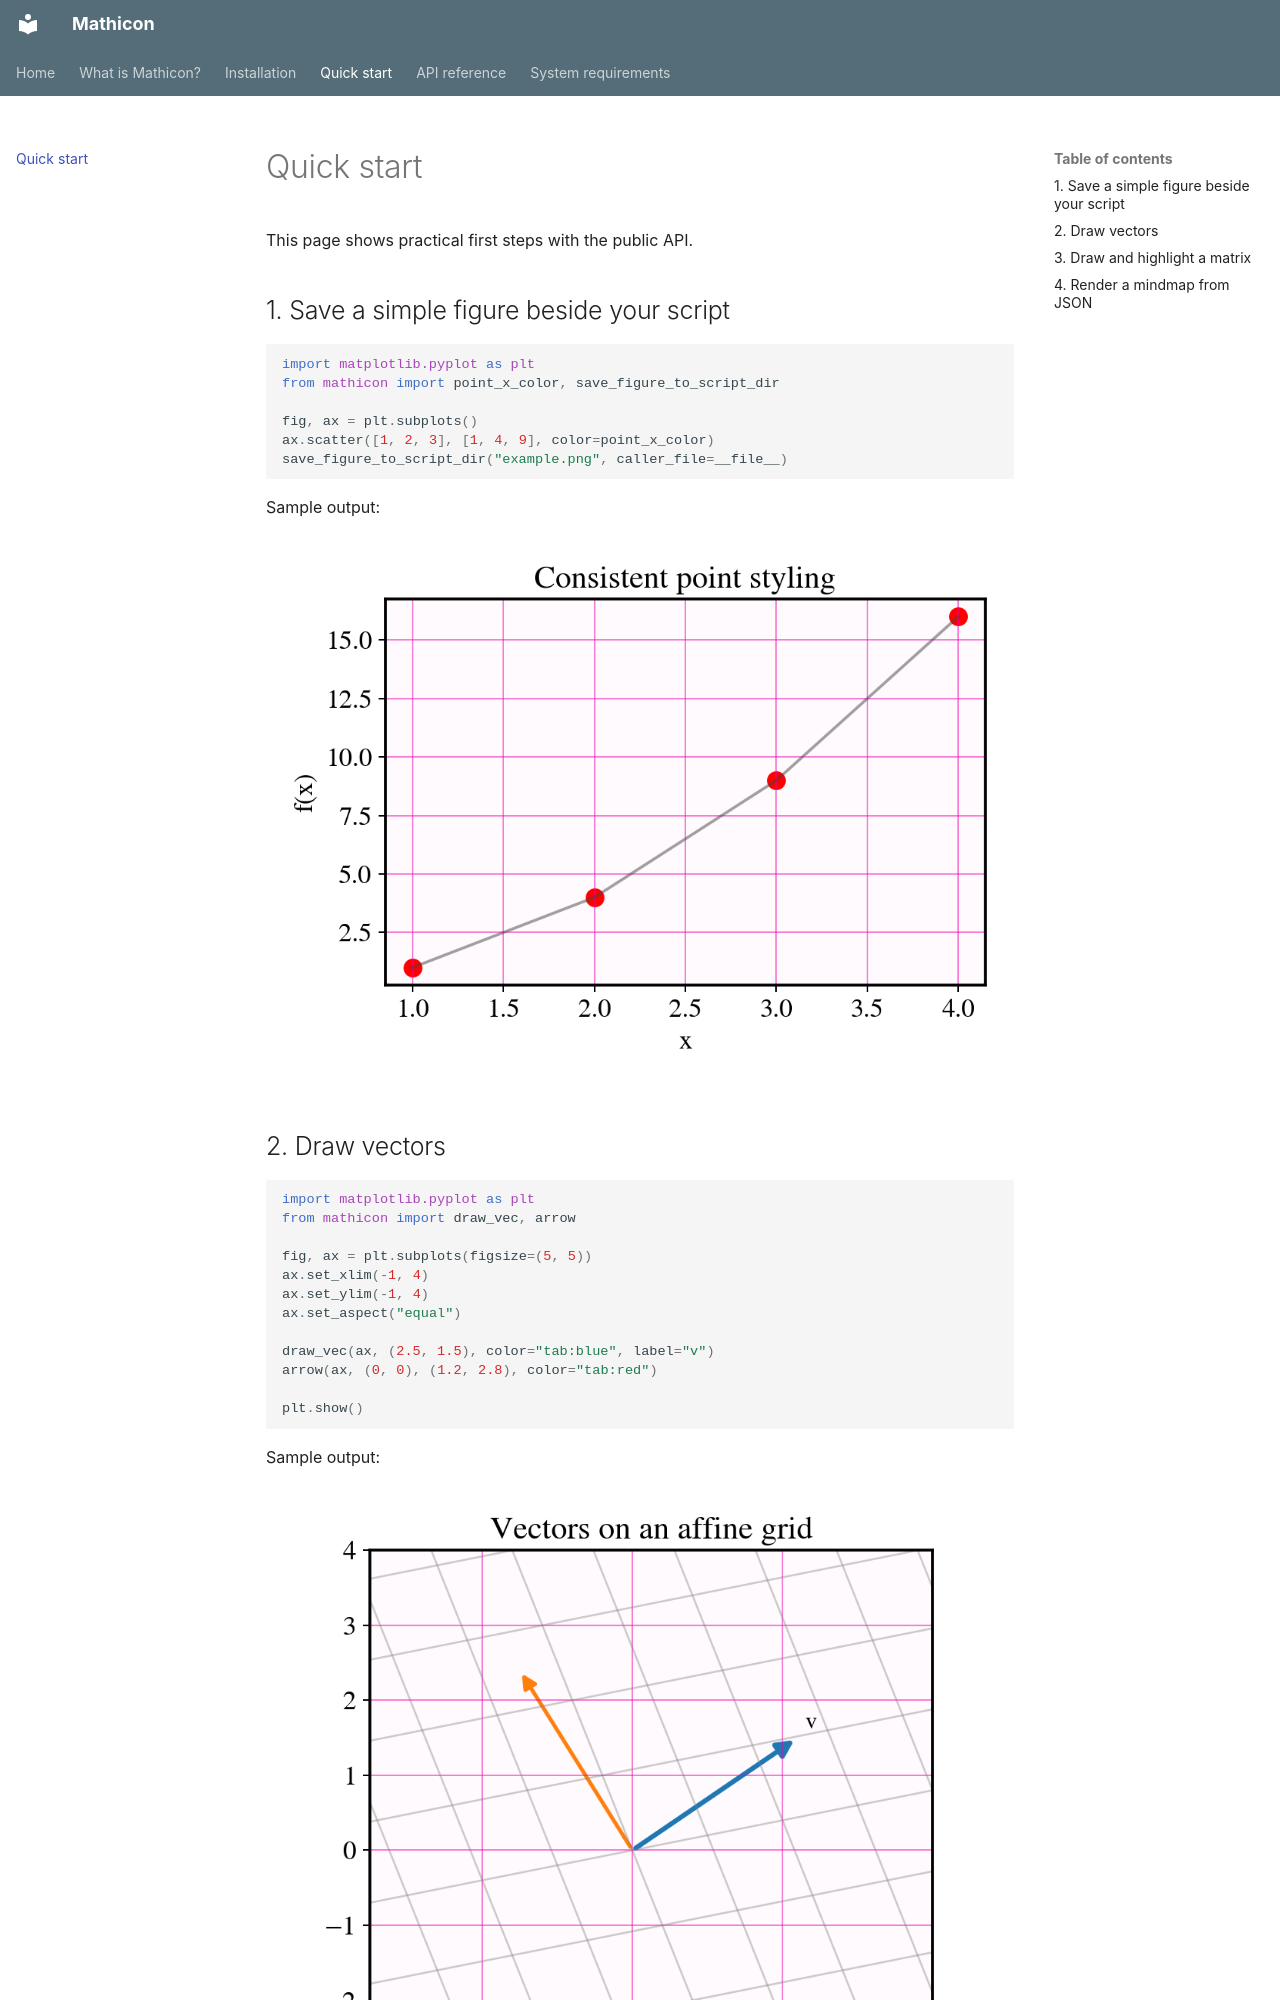

repository: xuanxinjushi/mathicon-docs · page: quickstart/index.html · generator: mkdocs

# Quick start

This page shows practical first steps with the public API.

## 1. Save a simple figure beside your script

```python
import matplotlib.pyplot as plt
from mathicon import point_x_color, save_figure_to_script_dir

fig, ax = plt.subplots()
ax.scatter([1, 2, 3], [1, 4, 9], color=point_x_color)
save_figure_to_script_dir("example.png", caller_file=__file__)
```

Sample output:

![Quickstart scatter output](images/quickstart-scatter.png)
